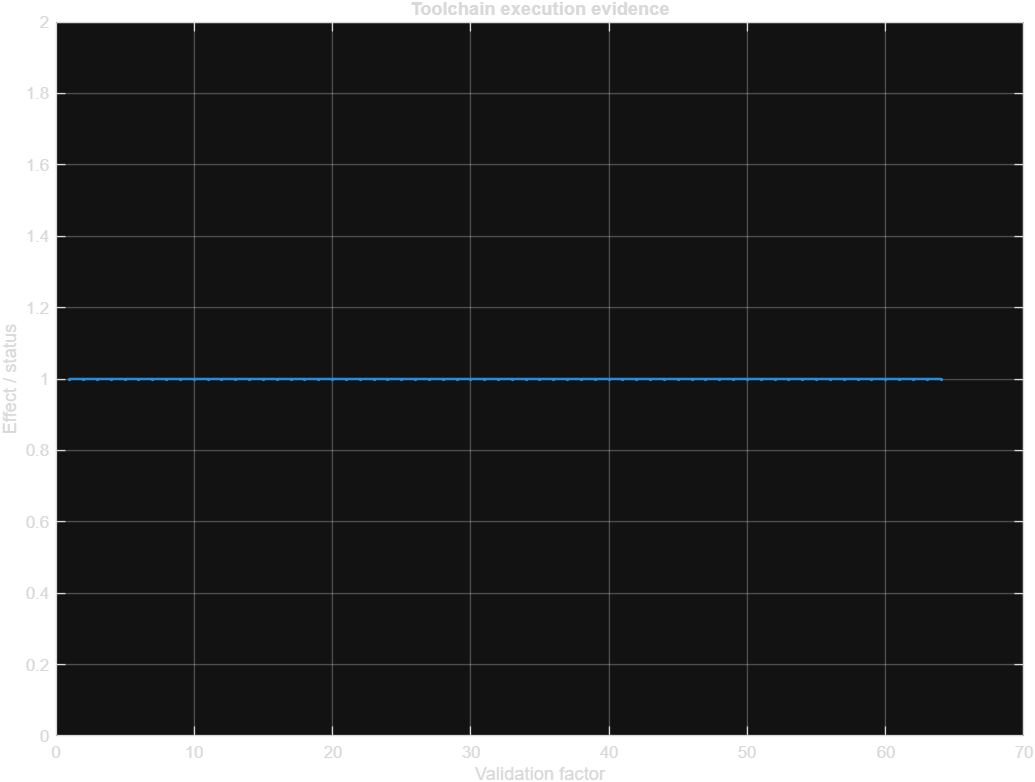

The data file committed next to this chart (first rows):
FamilyID, MATLABVersion, ToolboxVersion, TestsExecuted, TestsFailed, Status
V01, 26.1.0.3312084 (R2026a) Update 4, unavailable, 85, 0, PASS
V02, 26.1.0.3312084 (R2026a) Update 4, unavailable, 85, 0, PASS
V03, 26.1.0.3312084 (R2026a) Update 4, unavailable, 85, 0, PASS
V04, 26.1.0.3312084 (R2026a) Update 4, unavailable, 85, 0, PASS
V05, 26.1.0.3312084 (R2026a) Update 4, unavailable, 85, 0, PASS
V06, 26.1.0.3312084 (R2026a) Update 4, unavailable, 85, 0, PASS
V07, 26.1.0.3312084 (R2026a) Update 4, unavailable, 85, 0, PASS
V08, 26.1.0.3312084 (R2026a) Update 4, unavailable, 85, 0, PASS
V09, 26.1.0.3312084 (R2026a) Update 4, unavailable, 85, 0, PASS
V10, 26.1.0.3312084 (R2026a) Update 4, unavailable, 85, 0, PASS
V11, 26.1.0.3312084 (R2026a) Update 4, unavailable, 85, 0, PASS
V12, 26.1.0.3312084 (R2026a) Update 4, unavailable, 85, 0, PASS
V13, 26.1.0.3312084 (R2026a) Update 4, unavailable, 85, 0, PASS
V14, 26.1.0.3312084 (R2026a) Update 4, unavailable, 85, 0, PASS
V15, 26.1.0.3312084 (R2026a) Update 4, unavailable, 85, 0, PASS
V16, 26.1.0.3312084 (R2026a) Update 4, unavailable, 85, 0, PASS
V17, 26.1.0.3312084 (R2026a) Update 4, unavailable, 85, 0, PASS
V18, 26.1.0.3312084 (R2026a) Update 4, unavailable, 85, 0, PASS
V19, 26.1.0.3312084 (R2026a) Update 4, unavailable, 85, 0, PASS
V20, 26.1.0.3312084 (R2026a) Update 4, unavailable, 85, 0, PASS
V21, 26.1.0.3312084 (R2026a) Update 4, unavailable, 85, 0, PASS
V22, 26.1.0.3312084 (R2026a) Update 4, unavailable, 85, 0, PASS
V23, 26.1.0.3312084 (R2026a) Update 4, unavailable, 85, 0, PASS
V24, 26.1.0.3312084 (R2026a) Update 4, unavailable, 85, 0, PASS
V25, 26.1.0.3312084 (R2026a) Update 4, unavailable, 85, 0, PASS
V26, 26.1.0.3312084 (R2026a) Update 4, unavailable, 85, 0, PASS
V27, 26.1.0.3312084 (R2026a) Update 4, unavailable, 85, 0, PASS
V28, 26.1.0.3312084 (R2026a) Update 4, unavailable, 85, 0, PASS
V29, 26.1.0.3312084 (R2026a) Update 4, unavailable, 85, 0, PASS
V30, 26.1.0.3312084 (R2026a) Update 4, unavailable, 85, 0, PASS
V31, 26.1.0.3312084 (R2026a) Update 4, unavailable, 85, 0, PASS
V32, 26.1.0.3312084 (R2026a) Update 4, unavailable, 85, 0, PASS
V33, 26.1.0.3312084 (R2026a) Update 4, unavailable, 85, 0, PASS
V34, 26.1.0.3312084 (R2026a) Update 4, unavailable, 85, 0, PASS
V35, 26.1.0.3312084 (R2026a) Update 4, unavailable, 85, 0, PASS
V36, 26.1.0.3312084 (R2026a) Update 4, unavailable, 85, 0, PASS
V37, 26.1.0.3312084 (R2026a) Update 4, unavailable, 85, 0, PASS
V38, 26.1.0.3312084 (R2026a) Update 4, unavailable, 85, 0, PASS
V39, 26.1.0.3312084 (R2026a) Update 4, unavailable, 85, 0, PASS
V40, 26.1.0.3312084 (R2026a) Update 4, unavailable, 85, 0, PASS
V41, 26.1.0.3312084 (R2026a) Update 4, unavailable, 85, 0, PASS
V42, 26.1.0.3312084 (R2026a) Update 4, unavailable, 85, 0, PASS
V43, 26.1.0.3312084 (R2026a) Update 4, unavailable, 85, 0, PASS
V44, 26.1.0.3312084 (R2026a) Update 4, unavailable, 85, 0, PASS
V45, 26.1.0.3312084 (R2026a) Update 4, unavailable, 85, 0, PASS
V46, 26.1.0.3312084 (R2026a) Update 4, unavailable, 85, 0, PASS
V47, 26.1.0.3312084 (R2026a) Update 4, unavailable, 85, 0, PASS
V48, 26.1.0.3312084 (R2026a) Update 4, unavailable, 85, 0, PASS
V49, 26.1.0.3312084 (R2026a) Update 4, unavailable, 85, 0, PASS
V50, 26.1.0.3312084 (R2026a) Update 4, unavailable, 85, 0, PASS
V51, 26.1.0.3312084 (R2026a) Update 4, unavailable, 85, 0, PASS
V52, 26.1.0.3312084 (R2026a) Update 4, unavailable, 85, 0, PASS
V53, 26.1.0.3312084 (R2026a) Update 4, unavailable, 85, 0, PASS
V54, 26.1.0.3312084 (R2026a) Update 4, unavailable, 85, 0, PASS
V55, 26.1.0.3312084 (R2026a) Update 4, unavailable, 85, 0, PASS
V56, 26.1.0.3312084 (R2026a) Update 4, unavailable, 85, 0, PASS
V57, 26.1.0.3312084 (R2026a) Update 4, unavailable, 85, 0, PASS
V58, 26.1.0.3312084 (R2026a) Update 4, unavailable, 85, 0, PASS
V59, 26.1.0.3312084 (R2026a) Update 4, unavailable, 85, 0, PASS
V60, 26.1.0.3312084 (R2026a) Update 4, unavailable, 85, 0, PASS
... 4 more rows
